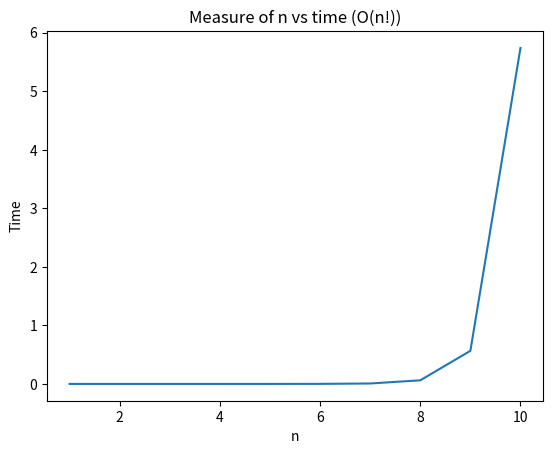

Generate this figure with matplotlib:
#!/usr/bin/python3

"""
    Function: Bogo sort
    Time complexity is O(n!)
"""

import time
import numpy as np
import matplotlib.pyplot as plt
from itertools import permutations

def is_sorted(n, array):
    for i in range(n-1):
        if array[i] > array[i+1]:
            return False
    return True

def bogo(n, array):
    permut = permutations([i for i in range(n)], n)
    for seq in permut:
        tmp = np.array(array)
        if is_sorted(n, tmp[list(seq)]):
            return tmp[list(seq)]
    return

def plot(n, time):
    plt.title("Measure of n vs time (O(n!))")
    plt.xlabel("n")
    plt.ylabel("Time")
    plt.plot(n, time)
    plt.savefig("n_fact-vs-t.pdf", bbox_inches="tight")
    plt.show()

if __name__ == '__main__':
    ttaken = dict()

    for i in range(1, 11):
        arr = [j for j in range(i,0,-1)]
        start = time.time()
        bogo(i, arr)
        end = time.time()
        ttaken[i] = end-start
    print(ttaken)
    plot(list(ttaken.keys()), list(ttaken.values()))
